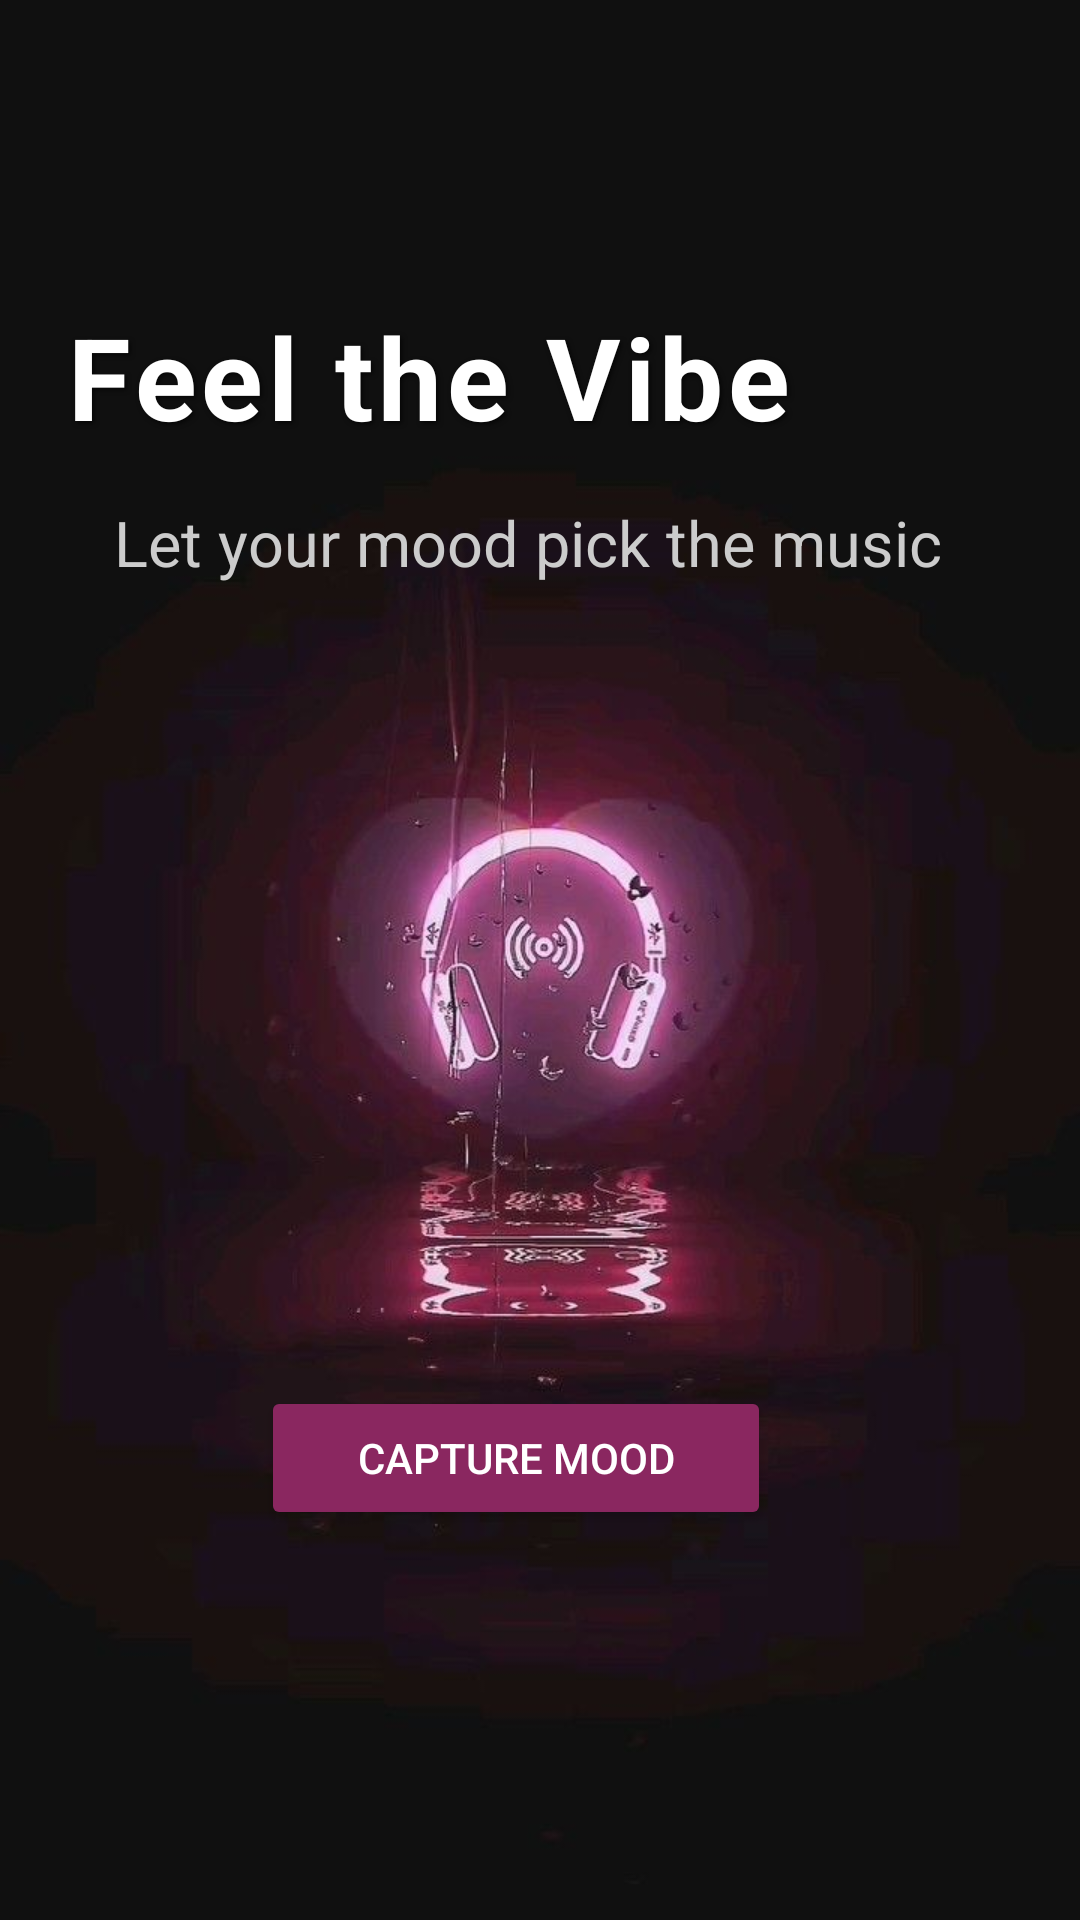

Write the Android layout XML for this screen, with the resource values it uses.
<!-- AndroidManifest.xml: application theme Theme.MoodBasedMusicApp -->
<!-- res/layout/fragment_mood.xml -->
<?xml version="1.0" encoding="utf-8"?>
<androidx.constraintlayout.widget.ConstraintLayout
    xmlns:android="http://schemas.android.com/apk/res/android"
    xmlns:app="http://schemas.android.com/apk/res-auto"
    android:layout_width="match_parent"
    android:layout_height="match_parent"
    android:padding="0dp">

    


    <ImageView
        android:id="@+id/bgImage"
        android:layout_width="match_parent"
        android:layout_height="match_parent"
        android:scaleType="centerCrop"
        android:src="@drawable/bgn"
        app:layout_constraintBottom_toBottomOf="parent"
        app:layout_constraintEnd_toEndOf="parent"
        app:layout_constraintHorizontal_bias="1.0"
        app:layout_constraintStart_toStartOf="parent"
        app:layout_constraintTop_toTopOf="parent"
        app:layout_constraintVertical_bias="0.0" />

    <TextView
        android:id="@+id/title"
        android:layout_width="0dp"
        android:layout_height="wrap_content"
        android:text="Feel the Vibe"
        android:textSize="38sp"
        android:textStyle="bold"
        android:textColor="#FFFFFF"
        android:layout_marginTop="100dp"
        android:layout_marginStart="22dp"
        android:layout_marginEnd="16dp"
        android:letterSpacing="0.04"
        android:shadowColor="#AA000000"
        android:shadowDx="2"
        android:shadowDy="2"
        android:shadowRadius="4"
        app:layout_constraintTop_toTopOf="parent"
        app:layout_constraintStart_toStartOf="parent"
        app:layout_constraintEnd_toEndOf="parent" />

    <TextView
        android:id="@+id/subtitle"
        android:layout_width="0dp"
        android:layout_height="wrap_content"
        android:text="Let your mood pick the music"
        android:textSize="21sp"
        android:textColor="#CCCCCC"
        android:layout_marginTop="16dp"
        android:layout_marginStart="16dp"
        android:layout_marginEnd="16dp"
        app:layout_constraintTop_toBottomOf="@id/title"
        app:layout_constraintStart_toStartOf="@id/title"
        app:layout_constraintEnd_toEndOf="@id/title" />



    


        <ImageView
            android:id="@+id/capturedImageView"
            android:layout_width="0dp"
            android:layout_height="280dp"
            android:visibility="gone"
            android:scaleType="centerCrop"
            app:layout_constraintTop_toBottomOf="@id/subtitle"
            app:layout_constraintStart_toStartOf="parent"
            app:layout_constraintEnd_toEndOf="parent"
            app:layout_constraintBottom_toTopOf="@id/captureButton"/>


    
    <Button
        android:id="@+id/captureButton"
        android:layout_width="170dp"
        android:layout_height="wrap_content"
        android:text="Capture Mood"
        android:textColor="#FFFFFF"
        android:backgroundTint="#8A2760"
        android:layout_marginEnd="16dp"
        android:layout_marginBottom="130dp"
        app:layout_constraintBottom_toBottomOf="parent"
        app:layout_constraintStart_toStartOf="parent"
        app:layout_constraintEnd_toEndOf="parent" />
    
    <LinearLayout
        android:id="@+id/loadingLayout"
        android:layout_width="wrap_content"
        android:layout_height="wrap_content"
        android:orientation="horizontal"
        android:gravity="center_vertical"
        android:visibility="gone"
        android:layout_marginTop="16dp"
        app:layout_constraintTop_toBottomOf="@id/captureButton"
        app:layout_constraintStart_toStartOf="parent"
        app:layout_constraintEnd_toEndOf="parent">

        <ProgressBar
            android:id="@+id/progressBar"
            style="?android:attr/progressBarStyleSmall"
            android:layout_width="wrap_content"
            android:layout_height="wrap_content"
            android:indeterminate="true" />

        <TextView
            android:id="@+id/loadingText"
            android:layout_width="wrap_content"
            android:layout_height="wrap_content"
            android:text=" Detecting mood, please wait..."
            android:textColor="#FFFFFF"
            android:textSize="16sp"
            android:layout_marginStart="8dp" />
    </LinearLayout>



</androidx.constraintlayout.widget.ConstraintLayout>
<!-- resources referenced by this layout -->
<resources>
  <!-- drawable bgn: jpg bitmap (drawable, 34903 bytes) -->
  <style name="Theme.MoodBasedMusicApp" parent="Base.Theme.MoodBasedMusicApp" />
  <style name="Base.Theme.MoodBasedMusicApp" parent="Theme.Material3.DayNight.NoActionBar">
          
          
          <item name="android:statusBarColor">@android:color/transparent</item>
      </style>
</resources>
